Image classification data set "preprocessed_data" (jaewook94/covid19-cough-spectrum on GitHub). Class labels (2): negative, positive.

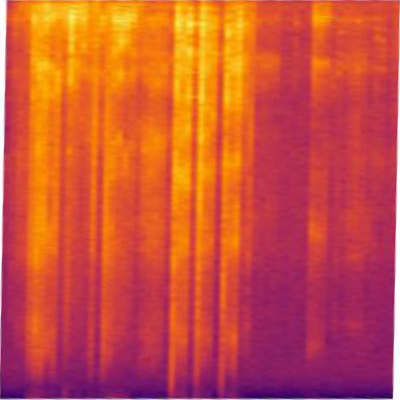
Label: positive

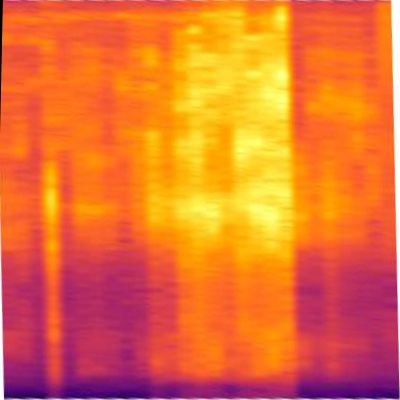
Label: positive

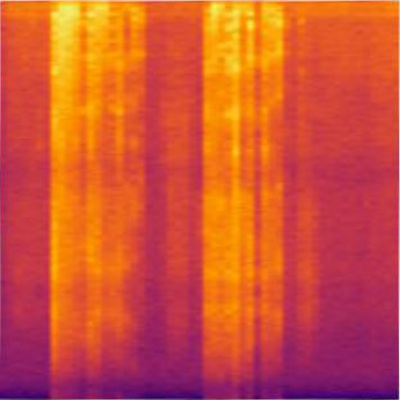
Label: positive

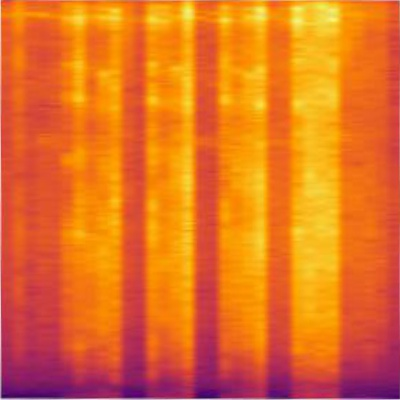
Label: positive

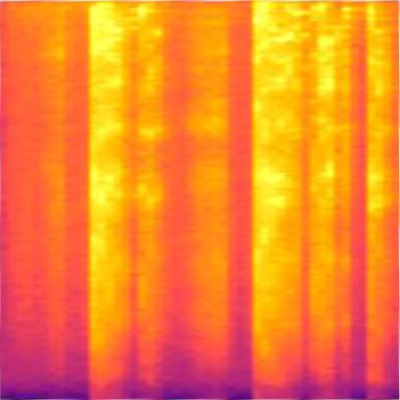
Label: negative

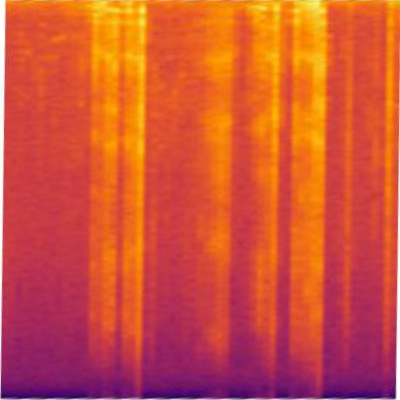
Label: negative
